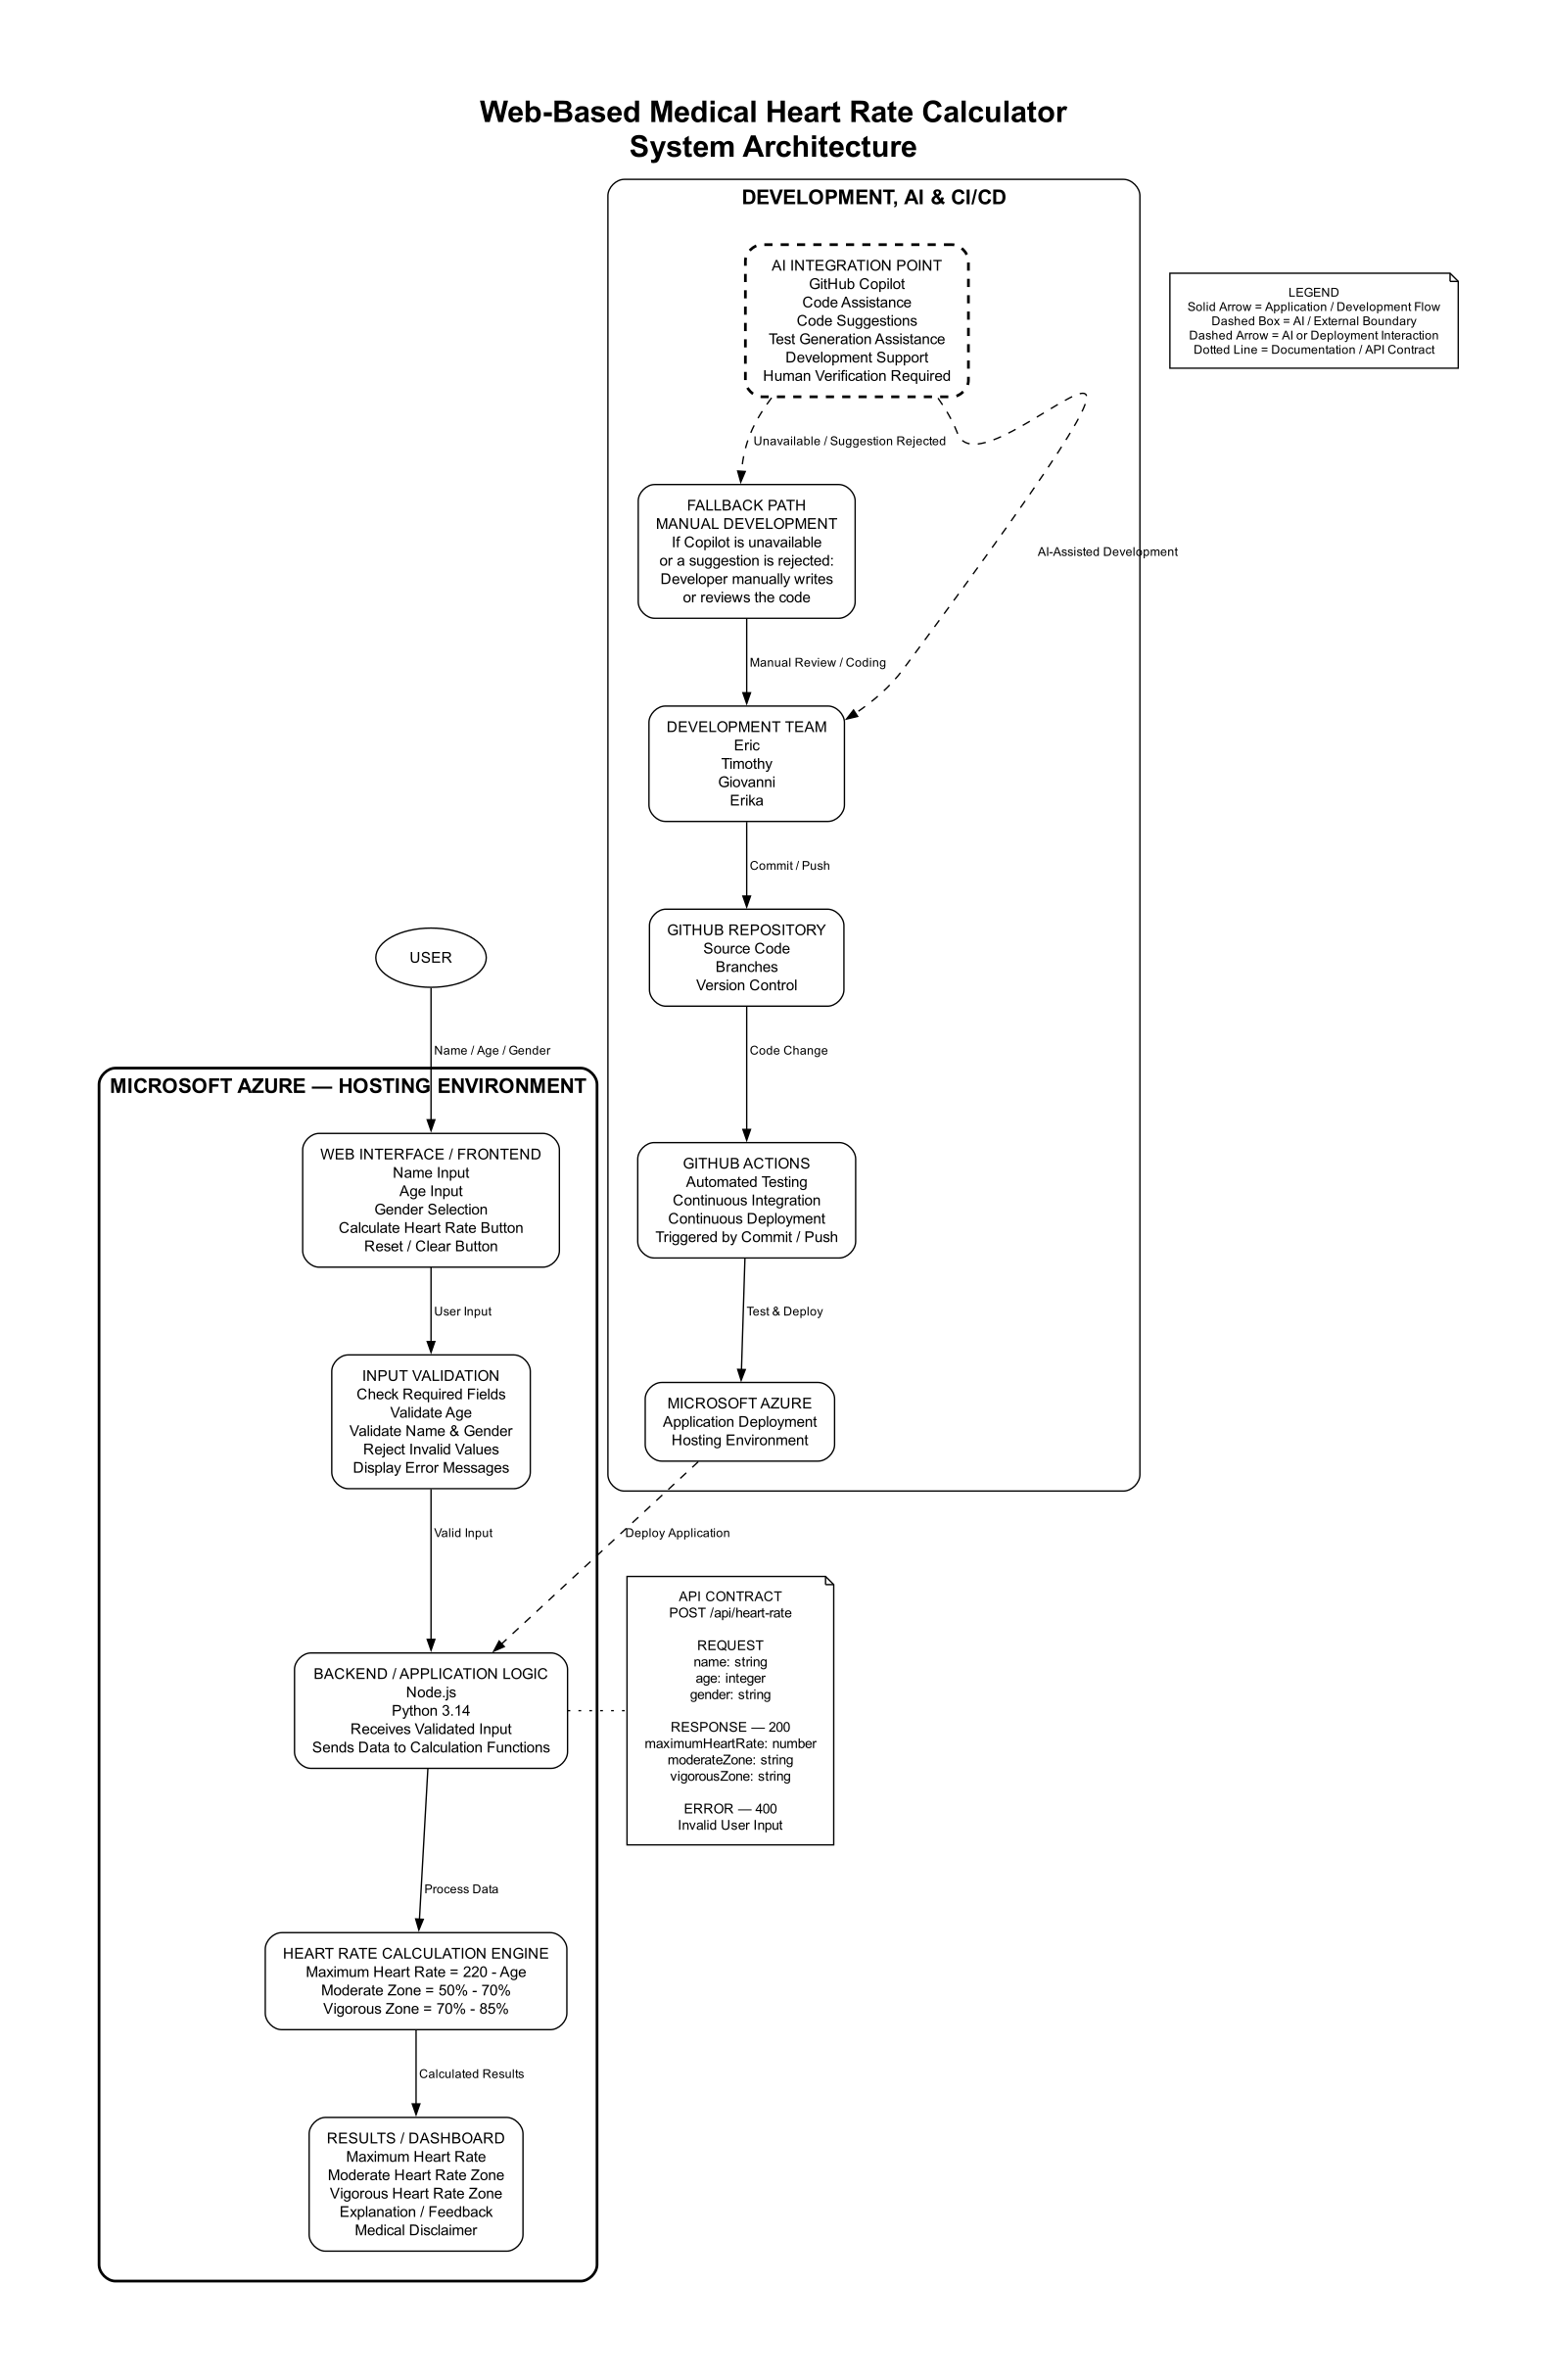

Write the Python code that produced this figure.
from graphviz import Digraph

# ---------------------------------------------------------
# HCDD 412 - Medical Heart Rate Calculator
# Week 6 Architecture Diagram
# ---------------------------------------------------------

dot = Digraph(
    "Heart_Rate_Calculator_Architecture",
    filename="heart_rate_architecture",
    format="pdf",
)

# Overall diagram settings
dot.attr(
    rankdir="TB",
    splines="spline",
    nodesep="0.55",
    ranksep="0.75",
    pad="0.4",
    bgcolor="white",
    label="Web-Based Medical Heart Rate Calculator\nSystem Architecture",
    labelloc="t",
    fontsize="22",
    fontname="Arial Bold",
)

# Default node style
dot.attr(
    "node",
    shape="box",
    style="rounded,filled",
    fillcolor="white",
    fontname="Arial",
    fontsize="11",
    margin="0.18,0.12",
)

# Default arrow style
dot.attr(
    "edge",
    fontname="Arial",
    fontsize="9",
    arrowsize="0.8",
)

# =========================================================
# USER
# =========================================================

dot.node(
    "user",
    "USER",
    shape="oval",
)

# =========================================================
# MICROSOFT AZURE HOSTED APPLICATION
# =========================================================

with dot.subgraph(name="cluster_azure") as azure:
    azure.attr(
        label="MICROSOFT AZURE — HOSTING ENVIRONMENT",
        style="rounded",
        penwidth="2",
        fontsize="15",
        fontname="Arial Bold",
        margin="22",
    )

    # Frontend
    azure.node(
        "frontend",
        """WEB INTERFACE / FRONTEND
Name Input
Age Input
Gender Selection
Calculate Heart Rate Button
Reset / Clear Button""",
    )

    # Validation
    azure.node(
        "validation",
        """INPUT VALIDATION
Check Required Fields
Validate Age
Validate Name & Gender
Reject Invalid Values
Display Error Messages""",
    )

    # Backend
    azure.node(
        "backend",
        """BACKEND / APPLICATION LOGIC
Node.js
Python 3.14
Receives Validated Input
Sends Data to Calculation Functions""",
    )

    # Calculation engine
    azure.node(
        "calculator",
        """HEART RATE CALCULATION ENGINE
Maximum Heart Rate = 220 - Age
Moderate Zone = 50% - 70%
Vigorous Zone = 70% - 85%""",
    )

    # Results
    azure.node(
        "results",
        """RESULTS / DASHBOARD
Maximum Heart Rate
Moderate Heart Rate Zone
Vigorous Heart Rate Zone
Explanation / Feedback
Medical Disclaimer""",
    )

# =========================================================
# MAIN APPLICATION FLOW
# =========================================================

dot.edge(
    "user",
    "frontend",
    label=" Name / Age / Gender ",
)

dot.edge(
    "frontend",
    "validation",
    label=" User Input ",
)

dot.edge(
    "validation",
    "backend",
    label=" Valid Input ",
)

dot.edge(
    "backend",
    "calculator",
    label=" Process Data ",
)

dot.edge(
    "calculator",
    "results",
    label=" Calculated Results ",
)

# =========================================================
# DEVELOPMENT / AI SECTION
# =========================================================

with dot.subgraph(name="cluster_development") as dev:
    dev.attr(
        label="DEVELOPMENT, AI & CI/CD",
        style="rounded",
        fontsize="15",
        fontname="Arial Bold",
        margin="22",
    )

    # AI component
    dev.node(
        "copilot",
        """AI INTEGRATION POINT
GitHub Copilot
Code Assistance
Code Suggestions
Test Generation Assistance
Development Support
Human Verification Required""",
        style="rounded,dashed,filled",
        penwidth="2",
    )

    # Fallback
    dev.node(
        "manual",
        """FALLBACK PATH
MANUAL DEVELOPMENT
If Copilot is unavailable
or a suggestion is rejected:
Developer manually writes
or reviews the code""",
        style="rounded,filled",
    )

    # Development team
    dev.node(
        "team",
        """DEVELOPMENT TEAM
Eric
Timothy
Giovanni
Erika""",
    )

    # GitHub
    dev.node(
        "github",
        """GITHUB REPOSITORY
Source Code
Branches
Version Control""",
    )

    # GitHub Actions
    dev.node(
        "actions",
        """GITHUB ACTIONS
Automated Testing
Continuous Integration
Continuous Deployment
Triggered by Commit / Push""",
    )

    # Azure deployment
    dev.node(
        "azuredeploy",
        """MICROSOFT AZURE
Application Deployment
Hosting Environment""",
    )

# =========================================================
# AI / DEVELOPMENT FLOW
# =========================================================

dot.edge(
    "copilot",
    "team",
    label=" AI-Assisted Development ",
    style="dashed",
)

dot.edge(
    "copilot",
    "manual",
    label=" Unavailable / Suggestion Rejected ",
    style="dashed",
)

dot.edge(
    "manual",
    "team",
    label=" Manual Review / Coding ",
)

dot.edge(
    "team",
    "github",
    label=" Commit / Push ",
)

dot.edge(
    "github",
    "actions",
    label=" Code Change ",
)

dot.edge(
    "actions",
    "azuredeploy",
    label=" Test & Deploy ",
)

# Show connection between deployment pipeline
# and the hosted application
dot.edge(
    "azuredeploy",
    "backend",
    label=" Deploy Application ",
    style="dashed",
)

# =========================================================
# API CONTRACT
# =========================================================

dot.node(
    "api",
    """API CONTRACT
POST /api/heart-rate

REQUEST
name: string
age: integer
gender: string

RESPONSE — 200
maximumHeartRate: number
moderateZone: string
vigorousZone: string

ERROR — 400
Invalid User Input""",
    shape="note",
    style="filled",
    fontsize="10",
)

dot.edge(
    "backend",
    "api",
    style="dotted",
    arrowhead="none",
    minlen="0",
    tailport="e",
    headport="w",
)

# =========================================================
# LEGEND
# =========================================================

dot.node(
    "legend",
    """LEGEND
Solid Arrow = Application / Development Flow
Dashed Box = AI / External Boundary
Dashed Arrow = AI or Deployment Interaction
Dotted Line = Documentation / API Contract""",
    shape="note",
    fontsize="9",
)

# =========================================================
# EXPORT
# =========================================================

dot.render(cleanup=True)

# Also create a PNG for easy viewing
dot.format = "png"

dot.render(
    filename="heart_rate_architecture_preview",
    cleanup=True,
)

print("Diagram created successfully!")
print("PDF: heart_rate_architecture.pdf")
print("PNG: heart_rate_architecture_preview.png")
